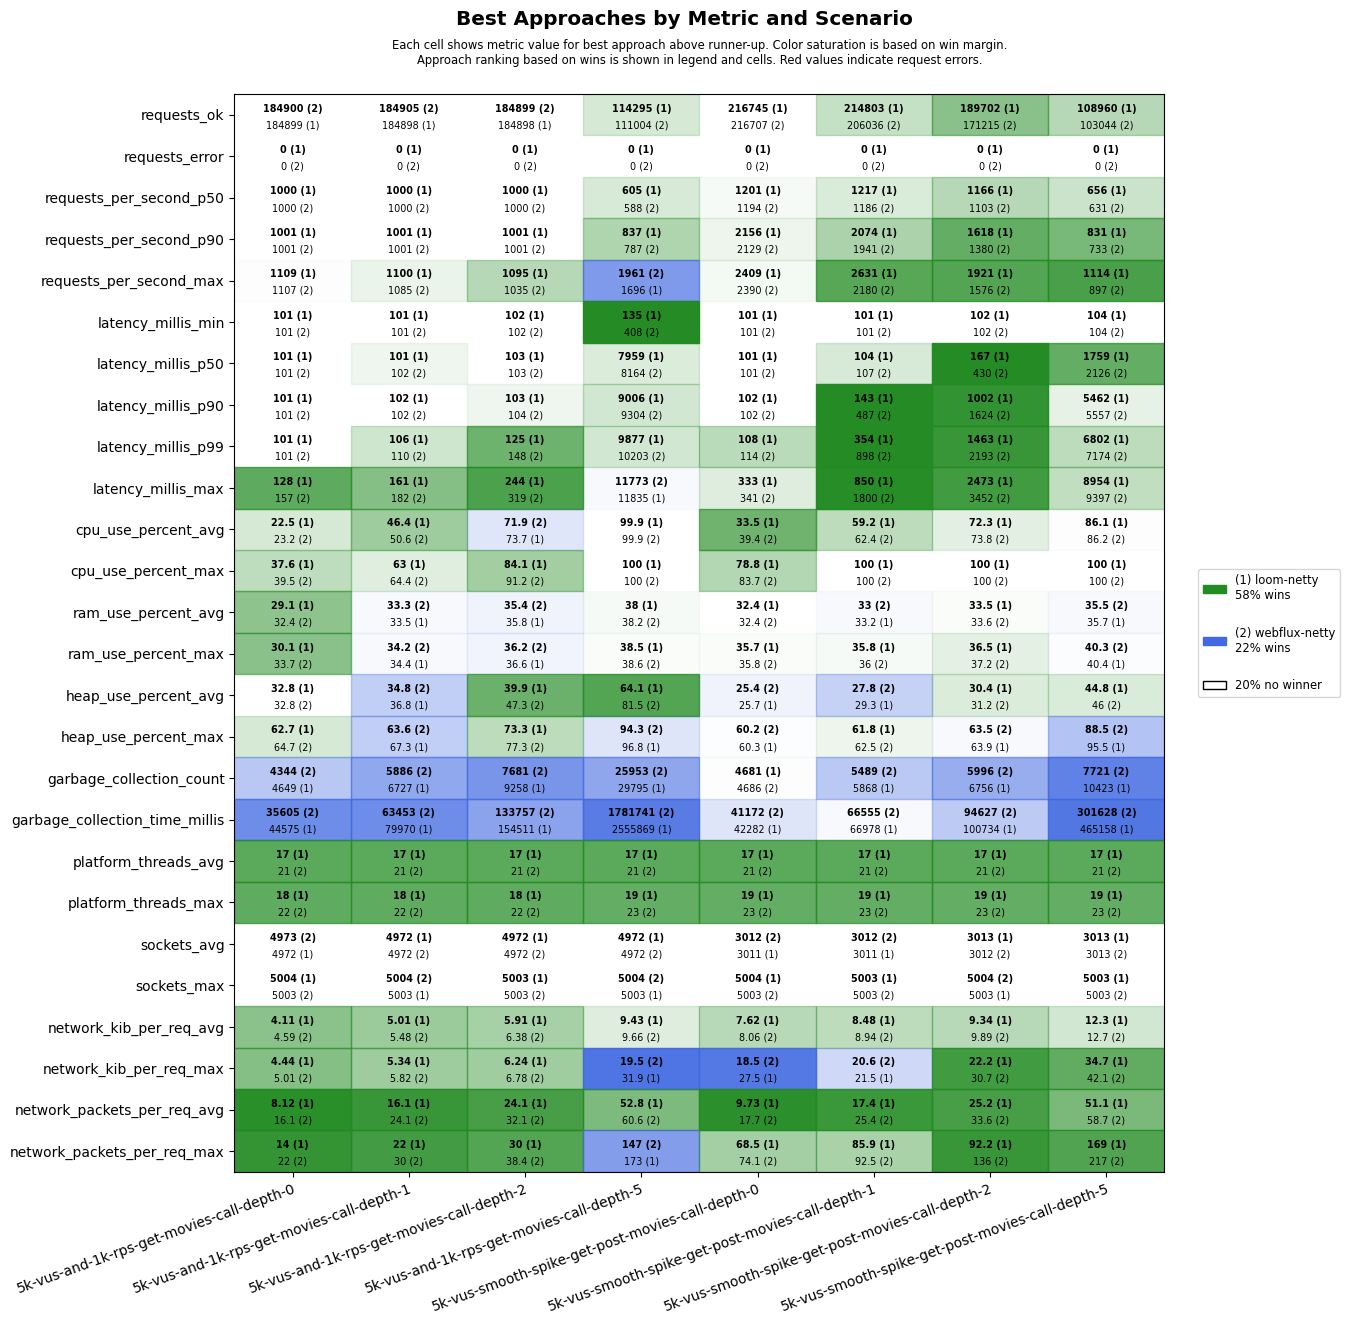

The data file committed next to this chart (first rows):
scenario, approach, requests_ok, requests_error, requests_per_second_p50, requests_per_second_p90, requests_per_second_max, latency_millis_min, latency_millis_p50, latency_millis_p90, latency_millis_p99, latency_millis_max, cpu_use_percent_avg, cpu_use_percent_max, ram_use_percent_avg, ram_use_percent_max, heap_use_percent_avg, heap_use_percent_max, garbage_collection_count, garbage_collection_time_millis, platform_threads_avg, platform_threads_max, sockets_avg, sockets_max
5k-vus-and-1k-rps-get-movies-call-depth-…, loom-netty, 184899, 0, 1000, 1001, 1109, 101, 101, 101, 101, 128, 22.5, 37.6, 29.1, 30.1, 32.8, 62.7, 4649, 44575, 17, 18, 4972, 5004
5k-vus-and-1k-rps-get-movies-call-depth-…, webflux-netty, 184900, 0, 1000, 1001, 1107, 101, 101, 101, 101, 157, 23.2, 39.5, 32.4, 33.7, 32.8, 64.7, 4344, 35605, 21, 22, 4973, 5003
5k-vus-and-1k-rps-get-movies-call-depth-…, loom-netty, 184898, 0, 1000, 1001, 1100, 101, 101, 102, 106, 161, 46.4, 63.0, 33.5, 34.4, 36.8, 67.3, 6727, 79970, 17, 18, 4972, 5003
5k-vus-and-1k-rps-get-movies-call-depth-…, webflux-netty, 184905, 0, 1000, 1001, 1085, 101, 102, 102, 110, 182, 50.6, 64.4, 33.3, 34.2, 34.8, 63.6, 5886, 63453, 21, 22, 4972, 5004
5k-vus-and-1k-rps-get-movies-call-depth-…, loom-netty, 184898, 0, 1000, 1001, 1095, 102, 103, 103, 125, 244, 73.7, 84.1, 35.8, 36.6, 39.9, 73.3, 9258, 154511, 17, 18, 4972, 5003
5k-vus-and-1k-rps-get-movies-call-depth-…, webflux-netty, 184899, 0, 1000, 1001, 1035, 102, 103, 104, 148, 319, 71.9, 91.2, 35.4, 36.2, 47.3, 77.3, 7681, 133757, 21, 22, 4972, 5003
5k-vus-and-1k-rps-get-movies-call-depth-…, loom-netty, 114295, 0, 605, 837, 1696, 135, 7959, 9006, 9877, 11835, 99.9, 100, 38.0, 38.5, 64.1, 96.8, 29795, 2555869, 17, 19, 4972, 5003
5k-vus-and-1k-rps-get-movies-call-depth-…, webflux-netty, 111004, 0, 588, 787, 1961, 408, 8164, 9304, 10203, 11773, 99.9, 100, 38.2, 38.6, 81.5, 94.3, 25953, 1781741, 21, 23, 4972, 5004
5k-vus-smooth-spike-get-post-movies-call…, loom-netty, 216745, 0, 1201, 2156, 2409, 101, 101, 102, 108, 333, 33.5, 78.8, 32.4, 35.7, 25.7, 60.3, 4681, 42282, 17, 19, 3011, 5004
5k-vus-smooth-spike-get-post-movies-call…, webflux-netty, 216707, 0, 1194, 2129, 2390, 101, 101, 102, 114, 341, 39.4, 83.7, 32.4, 35.8, 25.4, 60.2, 4686, 41172, 21, 23, 3012, 5003
5k-vus-smooth-spike-get-post-movies-call…, loom-netty, 214803, 0, 1217, 2074, 2631, 101, 104, 143, 354, 850, 59.2, 100, 33.2, 35.8, 29.3, 61.8, 5868, 66978, 17, 19, 3011, 5003
5k-vus-smooth-spike-get-post-movies-call…, webflux-netty, 206036, 0, 1186, 1941, 2180, 101, 107, 487, 898, 1800, 62.4, 100, 33.0, 36.0, 27.8, 62.5, 5489, 66555, 21, 23, 3012, 5003
5k-vus-smooth-spike-get-post-movies-call…, loom-netty, 189702, 0, 1166, 1618, 1921, 102, 167, 1002, 1463, 2473, 72.3, 100, 33.5, 36.5, 30.4, 63.9, 6756, 100734, 17, 19, 3013, 5003
5k-vus-smooth-spike-get-post-movies-call…, webflux-netty, 171215, 0, 1103, 1380, 1576, 102, 430, 1624, 2193, 3452, 73.8, 100, 33.6, 37.2, 31.2, 63.5, 5996, 94627, 21, 23, 3012, 5004
5k-vus-smooth-spike-get-post-movies-call…, loom-netty, 108960, 0, 656, 831, 1114, 104, 1759, 5462, 6802, 8954, 86.1, 100, 35.7, 40.4, 44.8, 95.5, 10423, 465158, 17, 19, 3013, 5003
5k-vus-smooth-spike-get-post-movies-call…, webflux-netty, 103044, 0, 631, 733, 897, 104, 2126, 5557, 7174, 9397, 86.2, 100, 35.5, 40.3, 46.0, 88.5, 7721, 301628, 21, 23, 3013, 5003
